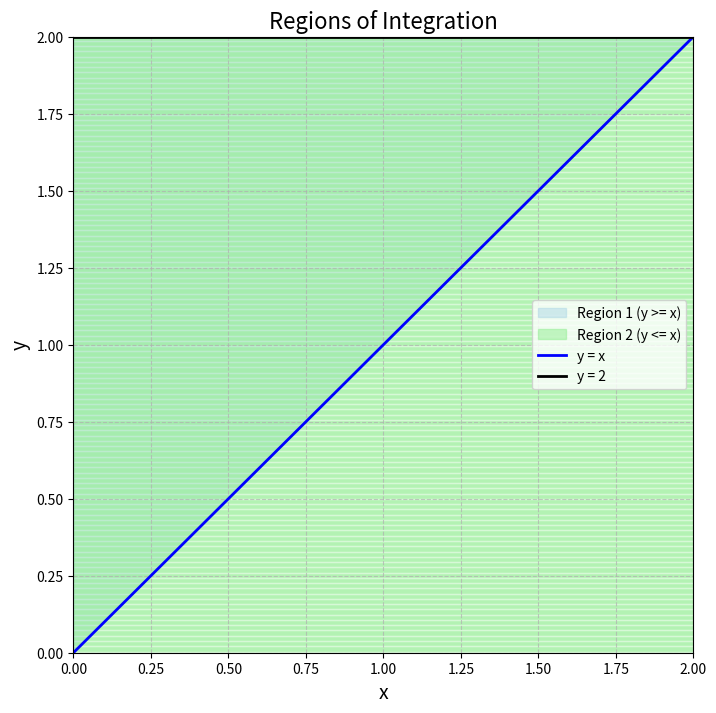

This chart was generated by the following Python code:
import matplotlib.pyplot as plt
import numpy as np

# Set up the plot
fig, ax = plt.subplots(figsize=(8, 8))

# Define the triangular region
x = np.linspace(0, 2, 500)
y1 = x  # Line y = x
y2 = np.full_like(x, 2)  # Line y = 2

# Fill regions
# Region 1: y from x to 2
x1 = np.linspace(0, 2, 500)
y1_lower = x1
y1_upper = 2
ax.fill_between(x1, y1_lower, y1_upper, color='lightblue', alpha=0.5, label='Region 1 (y >= x)')

# Region 2: x from 0 to y
y2_vals = np.linspace(0, 2, 500)
x2_lower = 0
x2_upper = y2_vals
for y_val in y2_vals:
    ax.fill_betweenx(y_val, x2_lower, x2_upper, color='lightgreen', alpha=0.5, label='Region 2 (y <= x)' if y_val == y2_vals[0] else "")

# Add boundary lines
ax.plot(x, y1, 'b-', label='y = x', linewidth=2)
ax.plot(x, y2, 'k-', label='y = 2', linewidth=2)

# Add labels and legend
ax.set_xlim(0, 2)
ax.set_ylim(0, 2)
ax.set_xlabel('x', fontsize=14)
ax.set_ylabel('y', fontsize=14)
ax.set_title('Regions of Integration', fontsize=16)
ax.axhline(0, color='black',linewidth=0.5)
ax.axvline(0, color='black',linewidth=0.5)
ax.legend()
ax.grid(True, linestyle='--', alpha=0.7)

plt.show()
